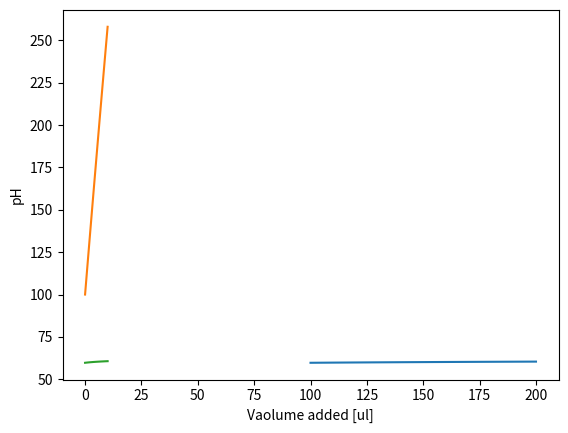

Here is the Python script that generated this plot:
#%%
import numpy as np
from matplotlib import pyplot as plt

def pH(alph):
	pka = 61.10
	HCL = 398#125.89
	return pka + np.log(alph / HCL)

x = np.linspace(100,200)

plt.plot(x, pH(x))
plt.xlabel('Salt conc [mM]]')
plt.ylabel('pH')

plt.show()

def conc(v):
	c1 = 100
	v1 = 300
	return (c1*v1 + 5e3*v) / (v1+v)

X = np.linspace(0,10)

plt.plot(X, conc(X))
plt.xlabel('Vaolume added [ul]')
plt.ylabel('mM')

plt.show()



plt.plot(X, pH(conc(X)))
plt.xlabel('Vaolume added [ul]')
plt.ylabel('pH')
plt.show()